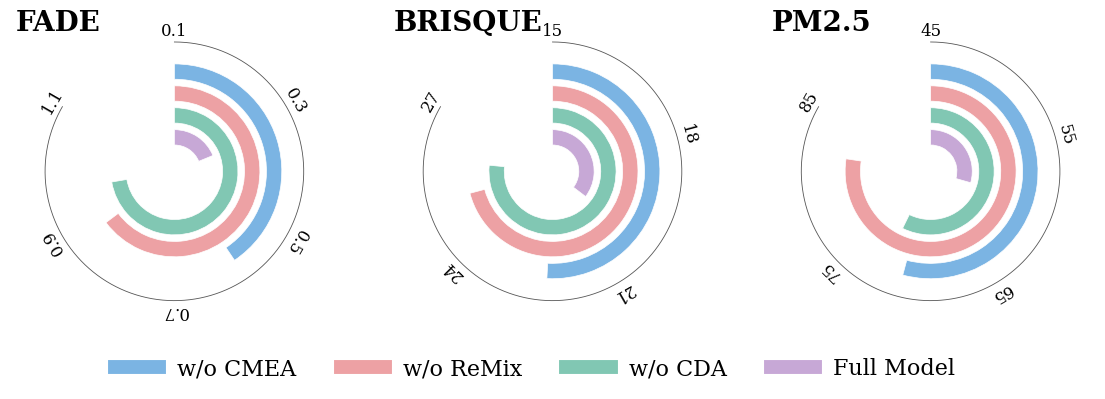

Recreate this plot in Python.
import matplotlib.pyplot as plt
from matplotlib.patches import Wedge
import numpy as np

# =========================
# Real-world domain data
# =========================
data = {
    "FADE": {
        "w/o CMEA": 0.5865,
        "w/o ReMix": 0.8772,
        "w/o CDA": 0.9677,
        "Full Model": 0.3256,
    },
    "BRISQUE": {
        "w/o CMEA": 22.3201,
        "w/o ReMix": 25.2041,
        "w/o CDA": 26.0199,
        "Full Model": 20.0917,
    },
    "PM2.5": {
        "w/o CMEA": 71.0032,
        "w/o ReMix": 82.1211,
        "w/o CDA": 72.4881,
        "Full Model": 59.1232,
    },
}

tick_dict = {
    "FADE":    [0.1, 0.3, 0.5, 0.7, 0.9, 1.1],
    "BRISQUE": [15, 18, 21, 24, 27],
    "PM2.5":   [45, 55, 65, 75, 85],
}

settings = ["w/o CMEA", "w/o ReMix", "w/o CDA", "Full Model"]
colors = ["#7BB4E3", "#EDA1A4", "#81C7B3", "#C7A8D6"]

def value_to_angle(value, vmin, vmax, start_deg=90, total_span=300):
    frac = (value - vmin) / (vmax - vmin)
    frac = np.clip(frac, 0, 1)
    return start_deg - frac * total_span

def draw_ring_subplot(ax, metric_name, metric_values, tick_values):
    ax.set_aspect("equal")
    ax.axis("off")

    start_deg = 90
    total_span = 300
    vmin, vmax = min(tick_values), max(tick_values)

    theta = np.linspace(np.deg2rad(start_deg), np.deg2rad(start_deg - total_span), 500)
    ref_r = 1.18
    ax.plot(ref_r * np.cos(theta), ref_r * np.sin(theta), linewidth=0.6, color="#555555")

    for tv in tick_values:
        ang_deg = value_to_angle(tv, vmin, vmax, start_deg, total_span)
        ang = np.deg2rad(ang_deg)
        x = 1.28 * np.cos(ang)
        y = 1.28 * np.sin(ang)
        rot = ang_deg - 90

        if metric_name == "FADE":
            txt = f"{tv:.1f}"
        else:
            txt = f"{int(tv)}"

        ax.text(x, y, txt, ha="center", va="center", rotation=rot, fontsize=12, family='serif')

    # 【修复1】把标题往左上角推，防止和第一根刻度线（如BRISQUE和15）打架
    ax.text(-1.45, 1.35, metric_name, ha="left", va="center",
            fontsize=20, fontweight="bold", family='serif')

    radii = [0.98, 0.78, 0.58, 0.38]
    width = 0.14

    for r, setting, color in zip(radii, settings, colors):
        value = metric_values[setting]
        end_deg = value_to_angle(value, vmin, vmax, start_deg, total_span)

        ring = Wedge(
            center=(0, 0),
            r=r,
            theta1=end_deg,
            theta2=start_deg,
            width=width,
            facecolor=color,
            edgecolor="white",
            linewidth=0.5
        )
        ax.add_patch(ring)

    # 稍微扩大一点点坐标轴范围，给文字留足空间
    ax.set_xlim(-1.5, 1.5)
    ax.set_ylim(-1.4, 1.4)

# =========================
# Draw figure
# =========================
# 稍微把画布拉高一点点，给图例留出从容的物理空间
fig, axes = plt.subplots(1, 3, figsize=(14, 5.2))

for ax, metric in zip(axes, ["FADE", "BRISQUE", "PM2.5"]):
    draw_ring_subplot(ax, metric, data[metric], tick_dict[metric])

handles = [
    plt.Line2D([0], [0], color=c, lw=10, label=s)
    for c, s in zip(colors, settings)
]

# 【修复2】图例位置锚定在画板高度的 5% 处
fig.legend(
    handles=handles,
    loc="lower center",
    ncol=4,
    frameon=False,
    fontsize=16,
    bbox_to_anchor=(0.5, 0.10),
    prop={'family': 'serif', 'size': 16}
)

# 【修复3】强制给底部保留 20% 的空白区域，专门用来放图例，绝对不会再重叠
plt.subplots_adjust(wspace=0.15, bottom=0.2)

plt.savefig("realworld_ablation_ring_3subplots.png", dpi=300, bbox_inches="tight", pad_inches=0.03)
plt.savefig("realworld_ablation_ring_3subplots.pdf", bbox_inches="tight", pad_inches=0.03)
plt.show()
